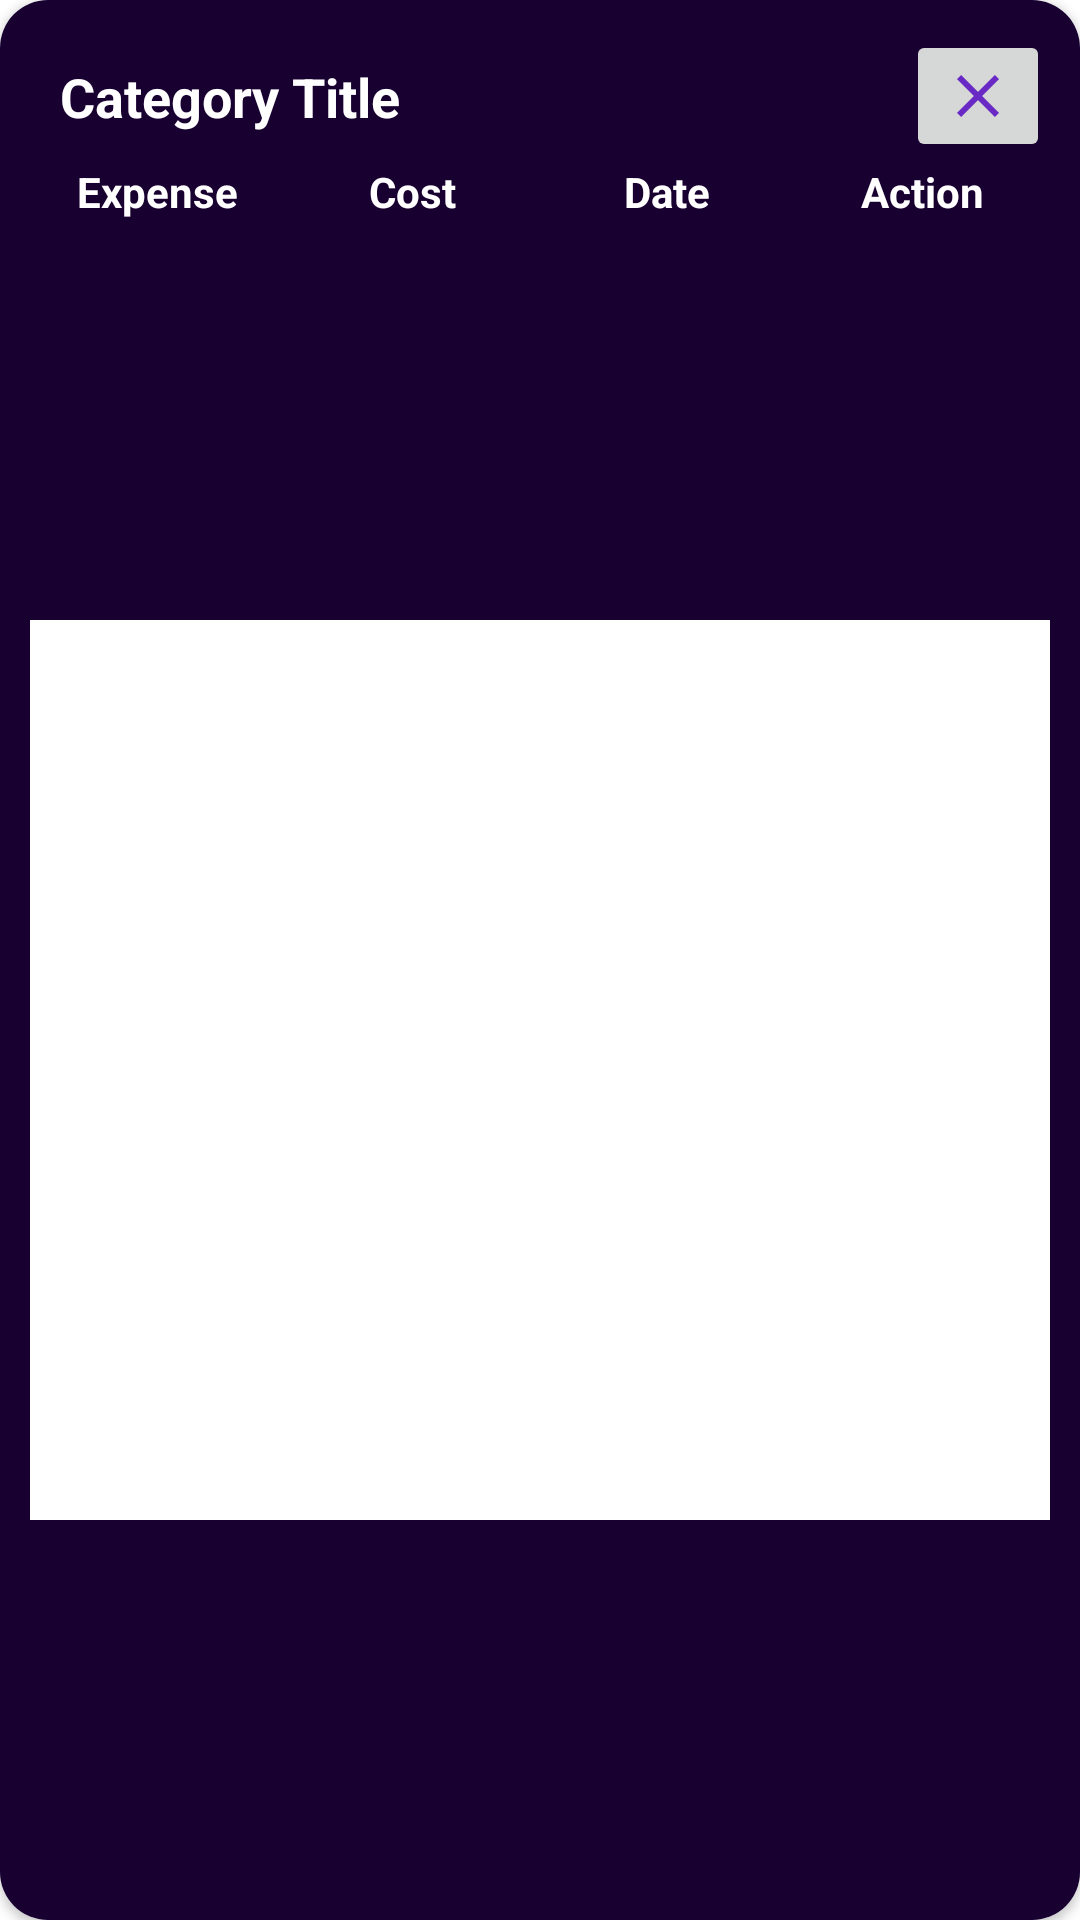

The Android layout XML behind this screen, and the referenced resources:
<!-- AndroidManifest.xml: application theme Base.Theme.ExpenseTrackerAndroid -->
<!-- res/layout/dialog_listexpense.xml -->
<?xml version="1.0" encoding="utf-8"?>
<androidx.cardview.widget.CardView xmlns:android="http://schemas.android.com/apk/res/android"
    xmlns:app="http://schemas.android.com/apk/res-auto"
    android:layout_width="match_parent"
    android:layout_height="wrap_content"
    app:cardCornerRadius="16dp">

    <androidx.constraintlayout.widget.ConstraintLayout
        android:layout_width="match_parent"
        android:layout_height="match_parent"
        android:padding="10dp"
        android:background="@color/backgroundcolor">

        <ImageButton
            android:id="@+id/closeButton"
            android:layout_width="wrap_content"
            android:layout_height="wrap_content"
            android:layout_gravity="end"
            android:src="@drawable/ic_close_24"
            app:layout_constraintEnd_toEndOf="parent"
            app:layout_constraintTop_toTopOf="parent" />

        <TextView
            android:id="@+id/dialog_title"
            android:layout_width="0dp"
            android:layout_height="wrap_content"
            android:padding="10dp"
            android:text="@string/home_cat_title_placeholder"
            android:textColor="@color/white"
            android:textSize="18sp"
            android:textStyle="bold"
            android:ellipsize="end"
            app:layout_constraintEnd_toStartOf="@+id/closeButton"
            app:layout_constraintStart_toStartOf="parent"
            app:layout_constraintTop_toTopOf="parent" />

        <LinearLayout
            android:id="@+id/columntitles"
            android:layout_width="match_parent"
            android:layout_height="wrap_content"
            android:paddingBottom="10dp"
            android:orientation="horizontal"
            app:layout_constraintEnd_toEndOf="parent"
            app:layout_constraintStart_toStartOf="parent"
            app:layout_constraintTop_toBottomOf="@+id/dialog_title">

            <TextView
                android:layout_width="0dp"
                android:layout_height="wrap_content"
                android:layout_weight="1"
                android:text="@string/dialoglist_expname"
                android:textAlignment="center"
                android:textColor="@color/white"
                android:textStyle="bold" />

            <TextView
                android:layout_width="0dp"
                android:layout_height="wrap_content"
                android:layout_weight="1"
                android:text="@string/dialoglist_expcost"
                android:textAlignment="center"
                android:textColor="@color/white"
                android:textStyle="bold" />

            <TextView
                android:layout_width="0dp"
                android:layout_height="wrap_content"
                android:layout_weight="1"
                android:text="@string/dialoglist_expdate"
                android:textAlignment="center"
                android:textColor="@color/white"
                android:textStyle="bold" />

            <TextView
                android:layout_width="0dp"
                android:layout_height="wrap_content"
                android:layout_weight="1"
                android:text="@string/dialoglist_expact"
                android:textAlignment="center"
                android:textColor="@color/white"
                android:textStyle="bold" />


        </LinearLayout>

        <androidx.recyclerview.widget.RecyclerView
            android:id="@+id/expenseList"
            android:layout_width="match_parent"
            android:layout_height="300dp"
            android:background="@color/white"
            app:layout_constraintBottom_toBottomOf="parent"
            app:layout_constraintEnd_toEndOf="parent"
            app:layout_constraintStart_toStartOf="parent"
            app:layout_constraintTop_toBottomOf="@+id/columntitles" />


    </androidx.constraintlayout.widget.ConstraintLayout>

</androidx.cardview.widget.CardView>
<!-- resources referenced by this layout -->
<resources>
  <color name="backgroundcolor">#180030</color>
  <color name="white">#FFFFFFFF</color>
  <!-- drawable ic_close_24 (drawable) -->
  <vector xmlns:android="http://schemas.android.com/apk/res/android" android:height="24dp" android:tint="#6929C4" android:viewportHeight="24" android:viewportWidth="24" android:width="24dp">
        
      <path android:fillColor="@android:color/white" android:pathData="M19,6.41L17.59,5 12,10.59 6.41,5 5,6.41 10.59,12 5,17.59 6.41,19 12,13.41 17.59,19 19,17.59 13.41,12z"/>
      
  </vector>
  <string name="dialoglist_expact">Action</string>
  <string name="dialoglist_expcost">Cost</string>
  <string name="dialoglist_expdate">Date</string>
  <string name="dialoglist_expname">Expense</string>
  <string name="home_cat_title_placeholder">Category Title</string>
  <style name="Base.Theme.ExpenseTrackerAndroid" parent="Theme.MaterialComponents.DayNight.NoActionBar">
  
          <item name="colorPrimary">@color/buttoncolor</item>
          <item name="colorPrimaryVariant">@color/buttoncolor</item>
          <item name="colorOnPrimary">@color/white</item>
  
          <item name="colorSecondary">@color/buttoncolor</item>
          <item name="colorSecondaryVariant">@color/buttoncolor</item>
          <item name="colorOnSecondary">@color/white</item>
  
          <item name="android:statusBarColor">?attr/colorPrimaryVariant</item>
  
      </style>
  <color name="buttoncolor">#6929C4</color>
</resources>
